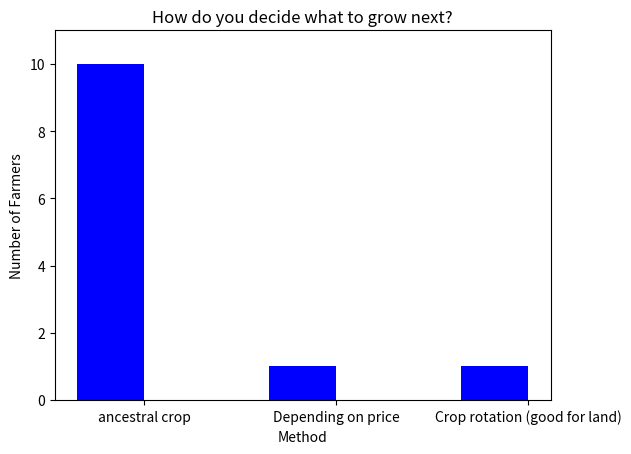

Here is the Python script that generated this plot:
import numpy as np
import matplotlib.pyplot as plt

#Graph 1

y = [10,1,1]
N = len(y)
x = range(N)
#width = 1/1.5
width = 0.35       # the width of the bars: can also be len(x) sequence
plt.bar(x, y, width, color="blue")

plt.xlabel('Method')
plt.ylabel('Number of Farmers')
plt.title('How do you decide what to grow next?')

plt.ylim([0,11])

ind = np.arange(N)    # the x locations for the groups

plt.xticks(ind+width/2., ('ancestral crop','Depending on price','Crop rotation (good for land)' ) )
    
plt.show()